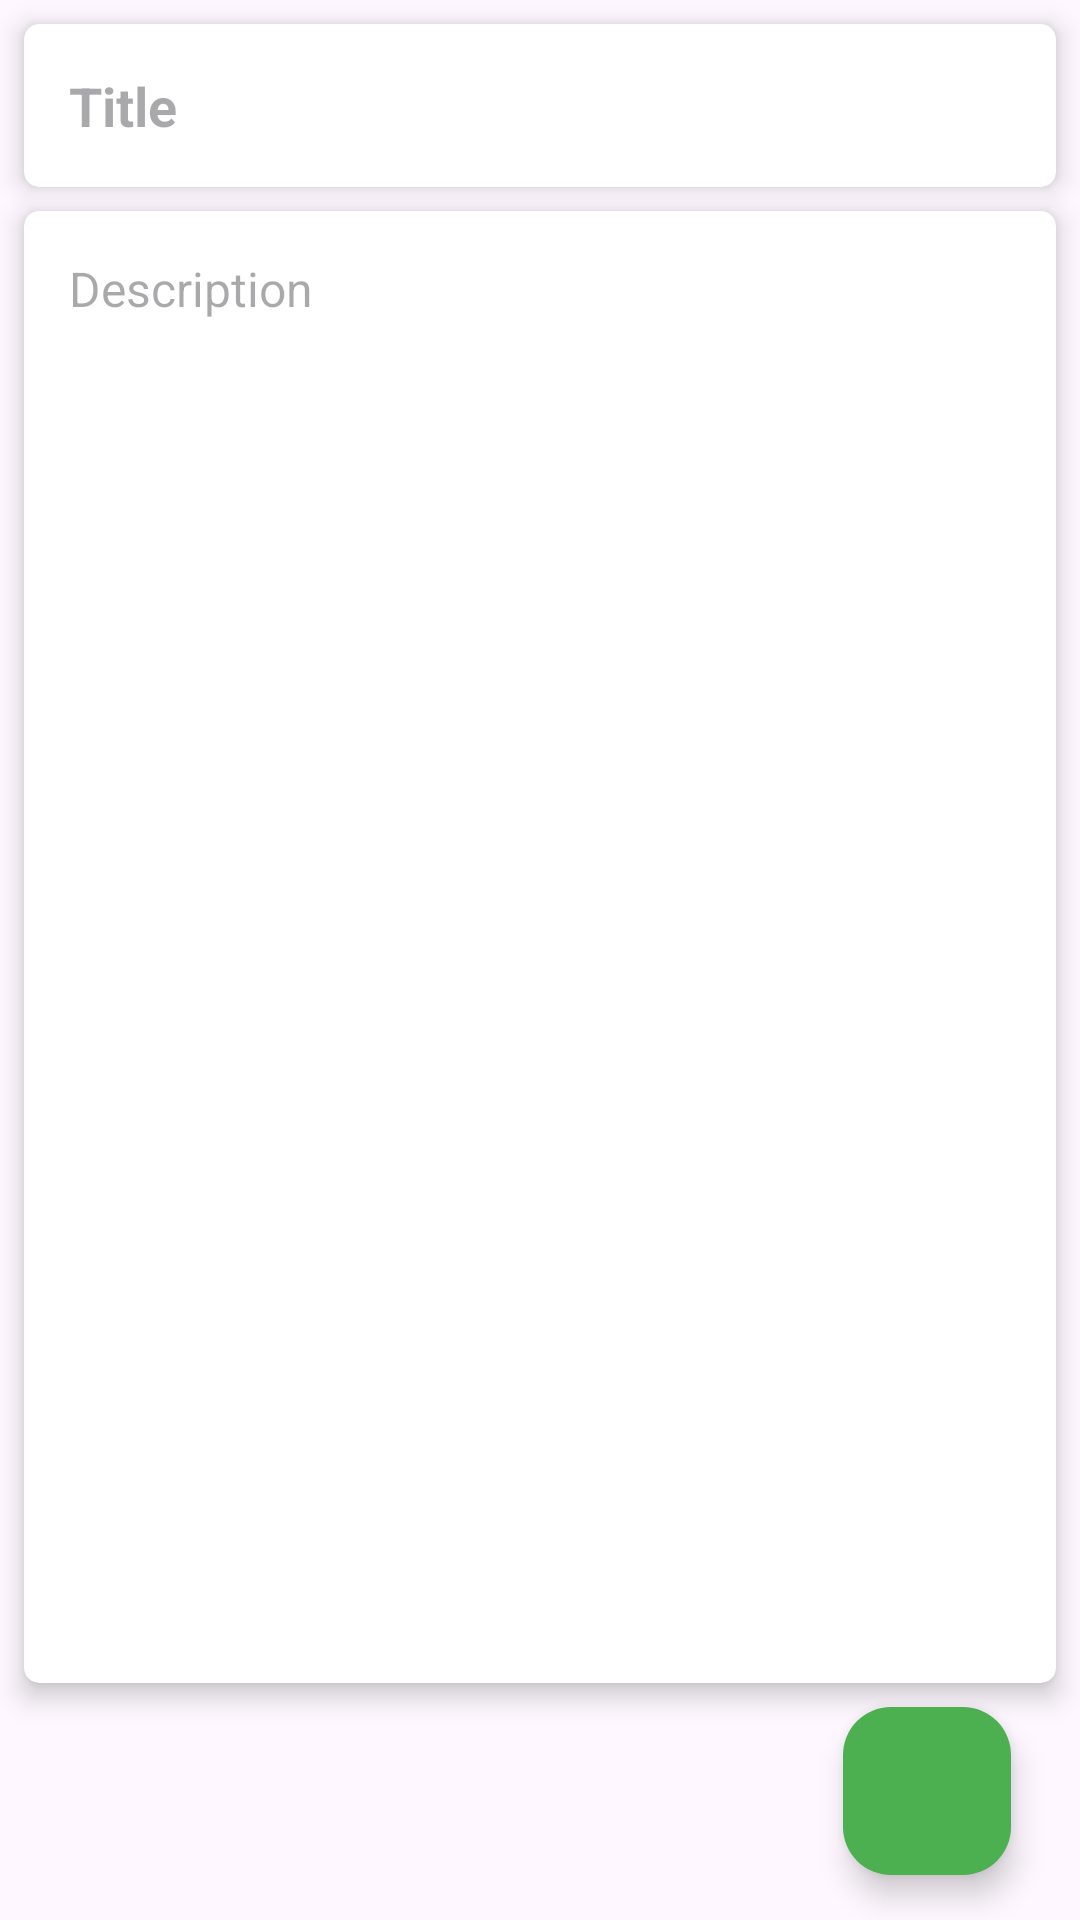

Android layout source for this screen:
<!-- AndroidManifest.xml: application theme Theme.HiltRoomDatabase -->
<!-- res/layout/activity_add.xml -->
<?xml version="1.0" encoding="utf-8"?>
<androidx.constraintlayout.widget.ConstraintLayout xmlns:android="http://schemas.android.com/apk/res/android"
    xmlns:app="http://schemas.android.com/apk/res-auto"
    xmlns:tools="http://schemas.android.com/tools"
    android:layout_width="match_parent"
    android:layout_height="match_parent"
    tools:context=".ui.AddActivity">
    <androidx.cardview.widget.CardView
        android:id="@+id/nameCard"
        android:layout_width="match_parent"
        android:layout_height="wrap_content"
        android:layout_margin="8dp"
        app:cardBackgroundColor="@color/white"
        app:cardCornerRadius="5dp"
        app:cardElevation="5dp"
        app:layout_constraintTop_toTopOf="parent">

        <EditText
            android:id="@+id/edtTitle"
            android:layout_width="match_parent"
            android:layout_height="wrap_content"
            android:layout_margin="15dp"
            android:background="@android:color/transparent"
            android:hint="Title"
            android:maxLines="1"
            android:textColor="@color/black"
            android:textSize="18sp"
            android:textStyle="bold" />

    </androidx.cardview.widget.CardView>

    <androidx.cardview.widget.CardView
        android:id="@+id/ageCard"
        android:layout_width="match_parent"
        android:layout_height="0dp"
        android:layout_margin="8dp"
        app:cardBackgroundColor="@color/white"
        app:cardCornerRadius="5dp"
        app:cardElevation="5dp"
        app:layout_constraintBottom_toTopOf="@+id/btnSave"
        app:layout_constraintTop_toBottomOf="@id/nameCard">

        <EditText
            android:id="@+id/edtDesc"
            android:layout_width="match_parent"
            android:layout_height="match_parent"
            android:layout_margin="15dp"
            android:background="@android:color/transparent"
            android:gravity="top"
            android:hint="Description"
            android:inputType="text"
            android:textColor="@color/black"
            android:textSize="16sp" />

    </androidx.cardview.widget.CardView>

    <com.google.android.material.floatingactionbutton.FloatingActionButton
        android:id="@+id/btnSave"
        android:layout_width="wrap_content"
        android:layout_height="wrap_content"
        android:src="@drawable/ic_baseline_save_24"
        android:text="Save"
        android:textColor="@color/white"
        app:backgroundTint="#4CAF50"
        android:layout_marginBottom="15dp"
        android:layout_marginEnd="15dp"
        app:layout_constraintBottom_toBottomOf="parent"
        app:layout_constraintEnd_toEndOf="@+id/ageCard"
        app:tint="@color/white" />
</androidx.constraintlayout.widget.ConstraintLayout>
<!-- resources referenced by this layout -->
<resources>
  <color name="black">#FF000000</color>
  <color name="white">#FFFFFFFF</color>
  <style name="Theme.HiltRoomDatabase" parent="Base.Theme.HiltRoomDatabase" />
  <style name="Base.Theme.HiltRoomDatabase" parent="Theme.Material3.DayNight.NoActionBar">
          
          
      </style>
</resources>
